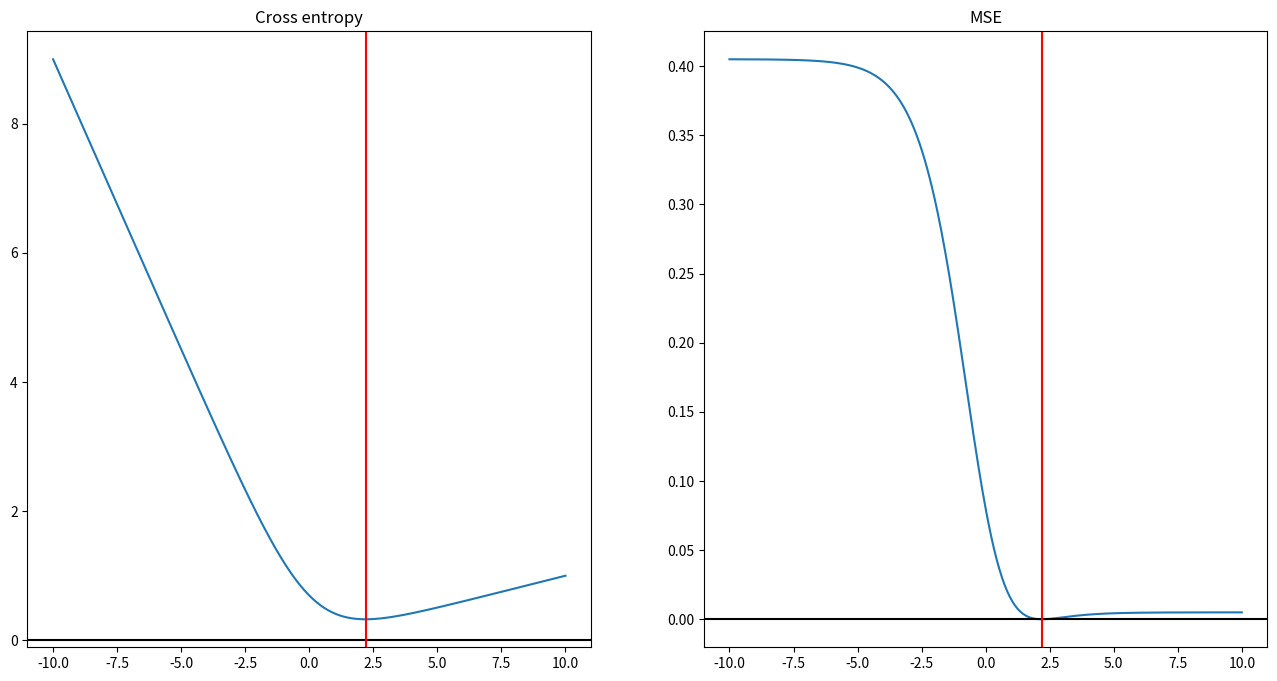
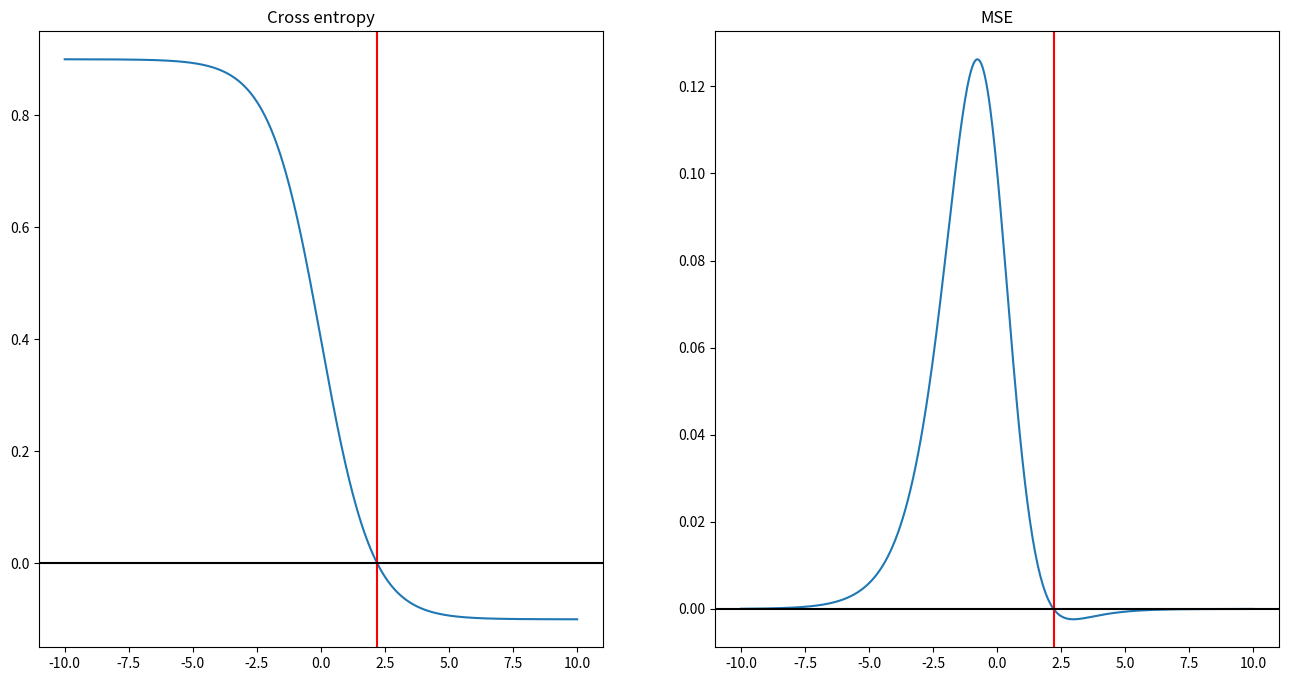

Write the Python code that produced these figures, in order. (Note: this script raises an exception after producing the figures.)
import numpy as np
import matplotlib.pyplot as plt
%matplotlib inline
from matplotlib import gridspec
from scipy.stats  import norm, multivariate_normal
from scipy.optimize import minimize

def bce(pt,p):
    return -p*np.log(pt)+ -(1-p)*np.log(1-pt)

def mse(pt,p):
    return 0.5*(p-pt)*(p-pt)

def logistic(x):
    return 1/(1+np.exp(-x))

def logit(p):
    return np.log(p/(1-p))

xs=np.linspace(-10,10,400)
p=0.9

fig, ax = plt.subplots(1,2,figsize=(16,8))

ax[0].set_title('Cross entropy')
ax[0].plot(xs,bce(logistic(xs),p))
ax[0].axhline(0,c='black');
ax[0].axvline(logit(p), c='red');

ax[1].set_title('MSE')
ax[1].plot(xs,mse(logistic(xs),p));
ax[1].axhline(0,c='black');
ax[1].axvline(logit(p),c='red');

ys=-(1.0/(1+np.exp(-xs))-p)*np.exp(-xs)/(1+np.exp(-xs))**2
fig, ax = plt.subplots(1,2,figsize=(16,8))

ax[0].set_title('Cross entropy')
ys=-(logistic(xs)-p)
ax[0].plot(xs,ys)
ax[0].axvline(logit(p),c='red');
ax[0].axhline(0,c='black');

ax[1].set_title('MSE')
ax[1].plot(xs,ys*np.exp(-xs)*logistic(xs)**2)
ax[1].axvline(np.log(p)-np.log(1-p),c='red');
ax[1].axhline(0,c='black');


x1 =  multivariate_normal((7,7),(1,1)).rvs(size=100)
x2 = multivariate_normal((-7,-7), (1,1)).rvs(size=100)

X = np.concatenate((x1,x2), axis=0)

Y = np.concatenate((np.ones(100), np.zeros(100)))

cols=np.array(['red','blue'])
fig,ax = plt.subplots(figsize=(8,8))
ax.scatter(X[:,0],X[:,1],c=cols[Y.astype(np.int)]);

def lin(x,b1,b2):
    return np.moveaxis(np.multiply.outer(x[:,0],b1) +  np.multiply.outer(x[:,1],b2),0,-1)

def logistic(x,b1,b2):
    logit = lin(x,b1,b2)
    return 1/(1+np.exp(-logit))

def mse(x, y, b1, b2):
        err = logistic(x,b1,b2)-y
        return 0.5*np.sum(err*err, axis=-1)/len(x)

b1s = np.linspace(-2,2,500)
b2s = np.linspace(-2,2,500)
grid  = np.meshgrid(b1s,b2s)
zs = mse(X,Y, grid[0], grid[1])

fig = plt.figure(figsize=(9,8))
gs=gridspec.GridSpec(1,2, width_ratios=[4,0.2])
ax1 = plt.subplot(gs[0])
ax2 = plt.subplot(gs[1])
cs=ax1.contourf(grid[0], grid[1],zs, levels=40);
ax1.plot([-2,2],[-2,2],c='red', linewidth=1, linestyle='--')
fig.colorbar(cs, cax=ax2);

phis = np.linspace(-2,2,500)
es = mse(X,Y, phis, phis)

minimize(lambda x: mse(X,Y,x,x),[-2]).x

plt.plot(phis,es)
plt.axvline(1,c='green');

def ce(x, y, b1, b2):
        logit =  logistic(x,b1,b2)
        return -np.sum(y*np.log(logit) + (1-y)*np.log(1-logit), axis=-1)

ce(X,Y,1,1)

ces = ce(X,Y, grid[0], grid[1])

fig = plt.figure(figsize=(9,8))
gs=gridspec.GridSpec(1,2, width_ratios=[4,0.2])
ax1 = plt.subplot(gs[0])
ax2 = plt.subplot(gs[1])
cs=ax1.contourf(grid[0], grid[1],ces, levels=40);
ax1.plot([-2,2],[-2,2],c='red', linewidth=1, linestyle='--')
fig.colorbar(cs, cax=ax2);

phis = np.linspace(-2,2,500)
es = ce(X,Y,phis, phis)

plt.plot(phis,es)
plt.axvline(np.pi/4,c='green')